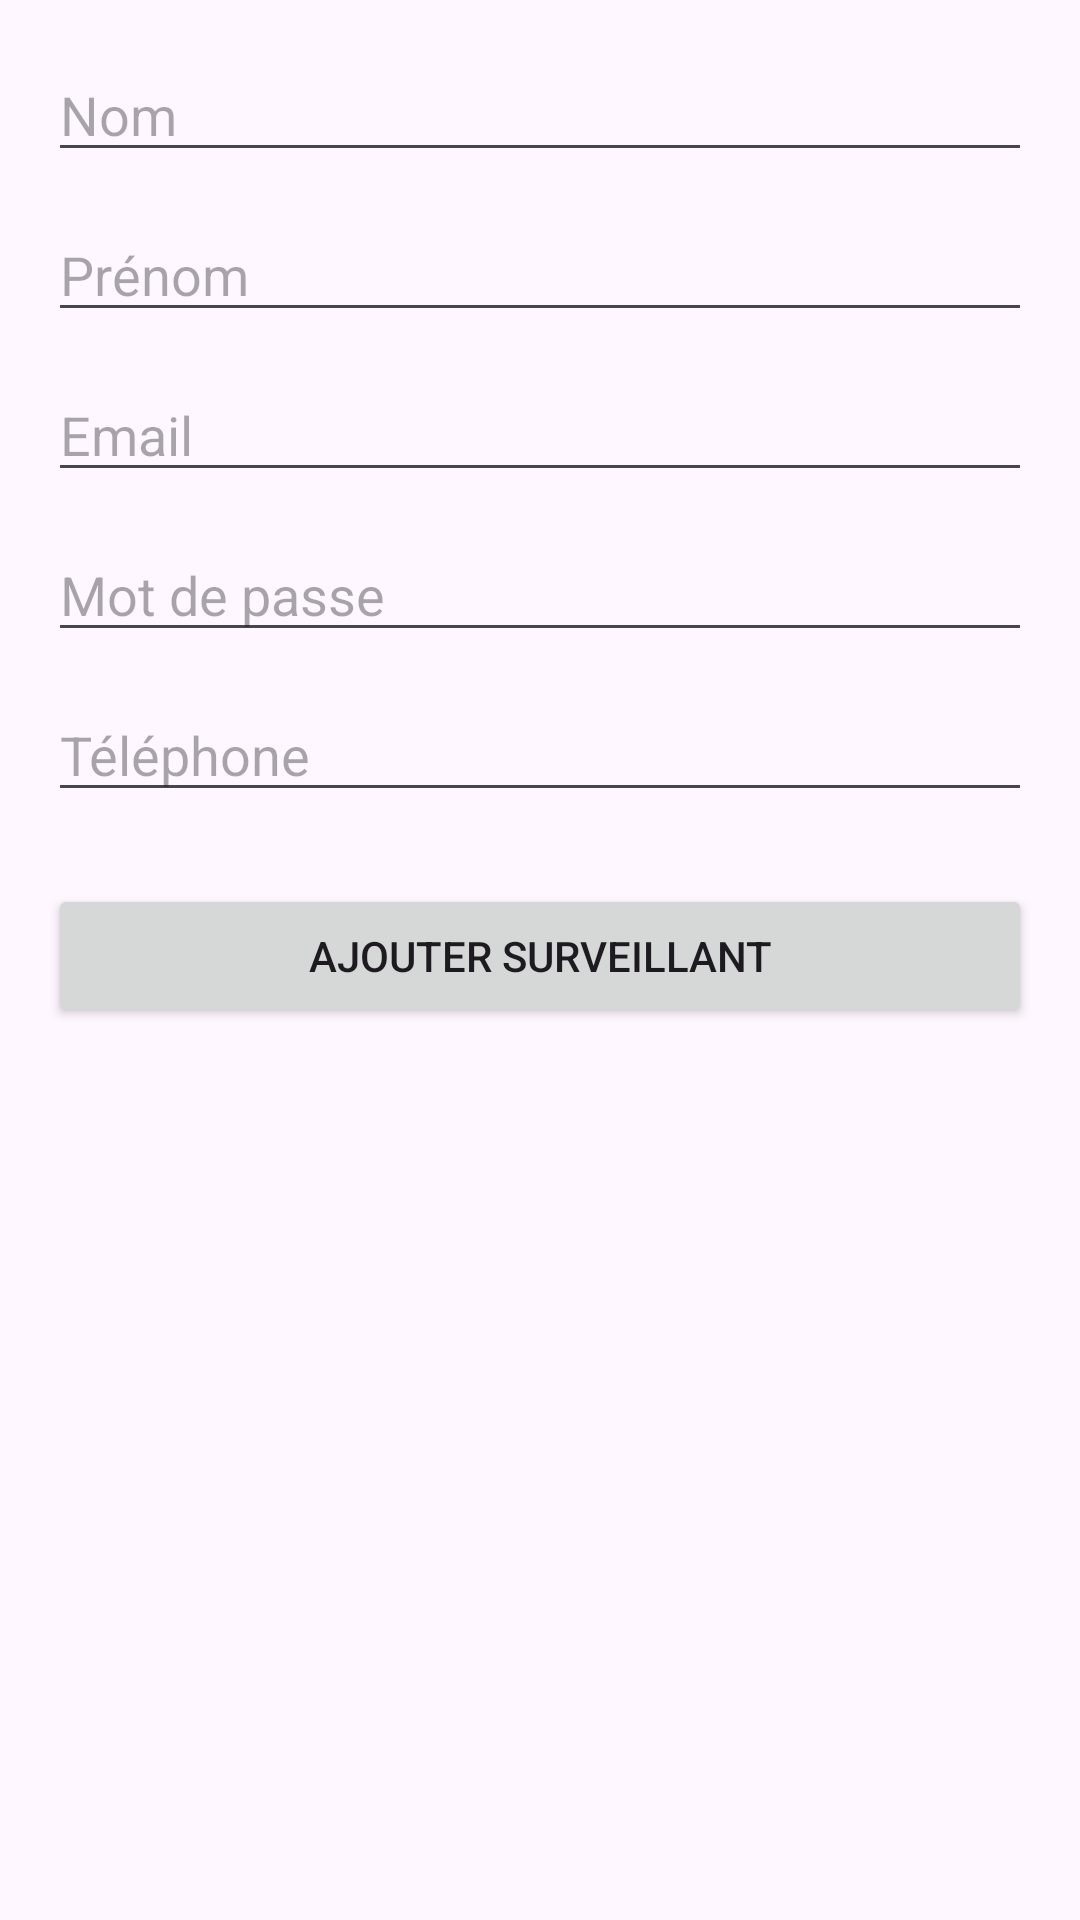

Produce the Android XML layout that renders to this screen, including the resource entries it uses.
<!-- AndroidManifest.xml: application theme Theme.AcademiPlus -->
<!-- res/layout/ajouter_surveillant.xml -->
<?xml version="1.0" encoding="utf-8"?>
<androidx.constraintlayout.widget.ConstraintLayout
    xmlns:android="http://schemas.android.com/apk/res/android"
    xmlns:app="http://schemas.android.com/apk/res-auto"
    android:layout_width="match_parent"
    android:layout_height="match_parent"
    android:padding="16dp">

    <EditText
        android:id="@+id/editTextNomSurveillant"
        android:layout_width="0dp"
        android:layout_height="wrap_content"
        android:hint="Nom"
        app:layout_constraintTop_toTopOf="parent"
        app:layout_constraintStart_toStartOf="parent"
        app:layout_constraintEnd_toEndOf="parent" />

    <EditText
        android:id="@+id/editTextPrenomSurveillant"
        android:layout_width="0dp"
        android:layout_height="wrap_content"
        android:hint="Prénom"
        app:layout_constraintTop_toBottomOf="@id/editTextNomSurveillant"
        app:layout_constraintStart_toStartOf="parent"
        app:layout_constraintEnd_toEndOf="parent"
        android:layout_marginTop="12dp"/>

    <EditText
        android:id="@+id/editTextEmailSurveillant"
        android:layout_width="0dp"
        android:layout_height="wrap_content"
        android:hint="Email"
        android:inputType="textEmailAddress"
        app:layout_constraintTop_toBottomOf="@id/editTextPrenomSurveillant"
        app:layout_constraintStart_toStartOf="parent"
        app:layout_constraintEnd_toEndOf="parent"
        android:layout_marginTop="12dp" />

    <EditText
        android:id="@+id/editTextPasswordSurveillant"
        android:layout_width="0dp"
        android:layout_height="wrap_content"
        android:hint="Mot de passe"
        android:inputType="textPassword"
        app:layout_constraintTop_toBottomOf="@id/editTextEmailSurveillant"
        app:layout_constraintStart_toStartOf="parent"
        app:layout_constraintEnd_toEndOf="parent"
        android:layout_marginTop="12dp" />

    <EditText
        android:id="@+id/editTextTelephoneSurveillant"
        android:layout_width="0dp"
        android:layout_height="wrap_content"
        android:hint="Téléphone"
        android:inputType="phone"
        app:layout_constraintTop_toBottomOf="@id/editTextPasswordSurveillant"
        app:layout_constraintStart_toStartOf="parent"
        app:layout_constraintEnd_toEndOf="parent"
        android:layout_marginTop="12dp" />

    <Button
        android:id="@+id/btnAddSurveillant"
        android:layout_width="0dp"
        android:layout_height="wrap_content"
        android:text="Ajouter Surveillant"
        app:layout_constraintTop_toBottomOf="@id/editTextTelephoneSurveillant"
        app:layout_constraintStart_toStartOf="parent"
        app:layout_constraintEnd_toEndOf="parent"
        android:layout_marginTop="24dp" />
</androidx.constraintlayout.widget.ConstraintLayout>
<!-- resources referenced by this layout -->
<resources>
  <style name="Theme.AcademiPlus" parent="Base.Theme.AcademiPlus" />
  <style name="Base.Theme.AcademiPlus" parent="Theme.Material3.DayNight.NoActionBar">
          
          
      </style>
</resources>
